Run: headless pygame with SDL's dummy video driver; simulated clock (each Clock.tick advances the game by its frame time, no real sleeping); random seed 0; keys injected as events and as key.get_pressed() state; no mouse input.
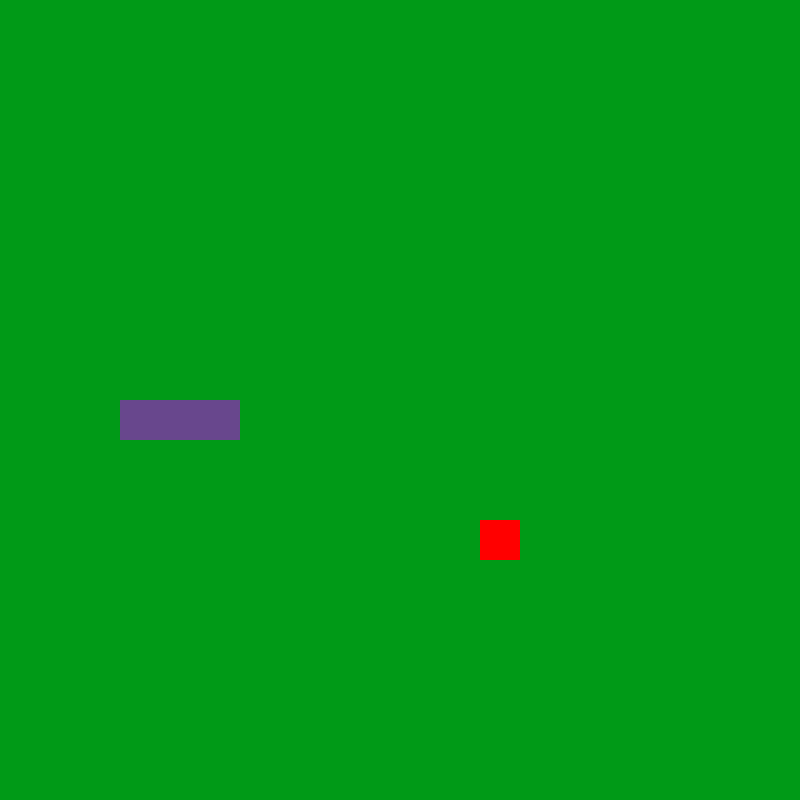
Frame 1 of 4 · flips 1–60 · no input
Frame 2 of 4 · flips 61–180 · tapped SPACE, RETURN · held RIGHT (→), D · screen unchanged from frame 1, image omitted
Frame 3 of 4 · flips 181–300 · held DOWN (↓), S · screen unchanged from frame 2, image omitted
Frame 4 of 4 · flips 301–420 · held LEFT (←), A, UP (↑), W · screen unchanged from frame 3, image omitted

The pygame program that drew these frames:

import pygame, sys
from pygame.math import Vector2
import random

class Fruit:
    def __init__(self):
        self.randomize()


    def draw_fruit(self):
        # create a rect for the fruit and draw it
        fruit_rect = pygame.Rect(self.position.x*cell_size, self.position.y*cell_size, cell_size, cell_size)
        pygame.draw.rect(screen, 'red', fruit_rect)

    def randomize(self):
        # creates a random position vector
        self.x = random.randint(0, cell_number-1)
        self.y = random.randint(0, cell_number-1)
        self.position = Vector2(self.x, self.y)

class Snake:
    def __init__(self):
        # create the body of a snake with 3 blocks length
        self.body = [Vector2(5, 10), Vector2(4, 10), Vector2(3, 10)]  # each element is a position vector
        self.direction = Vector2(1,0)
        self.new_block = False

    def draw_snake(self):
        for block in self.body:
            x_pos = block.x*cell_size
            y_pos = block.y*cell_size
            snake_rect = pygame.Rect(x_pos, y_pos, cell_size, cell_size)
            pygame.draw.rect(screen, (104, 71, 141), snake_rect)

    def move_snake(self):
        if self.new_block == True:
            body_copy = self.body[:]
            body_copy.insert(0, body_copy[0] + self.direction)
            self.body = body_copy[:]
            self.new_block = False
        else:
            body_copy = self.body[:-1]
            body_copy.insert(0, body_copy[0] + self.direction)
            self.body = body_copy[:]

    def add_block(self):
        self.new_block = True

class Main:
    def __init__(self):
        self.snake = Snake()
        self.fruit = Fruit()

    def update(self):
        self.snake.move_snake()
        self.check_collision()
        self.check_fail()

    def draw_elements(self):
        self.fruit.draw_fruit()
        self.snake.draw_snake()

    def check_collision(self):
        # checks if the snake ate the fruit and then add a new block to the body
        if self.fruit.position == self.snake.body[0]:
            self.fruit.randomize()
            self.snake.add_block()

    def check_fail(self):
        # checks if the snake hits the walls
        if self.snake.body[0].x < 0 or self.snake.body[0].x >= cell_number:
            self.game_over()
        if self.snake.body[0].y < 0 or self.snake.body[0].y >= cell_number:
            self.game_over()

        # checks if the snake hits its own body
        for block in self.snake.body[1:]:
            if block == self.snake.body[0]:
                self.game_over()

    def game_over(self):
        pygame.quit()
        sys.exit()




# general settings
pygame.init()
cell_size = 40
cell_number = 20
screen = pygame.display.set_mode((cell_size*cell_number, cell_size*cell_number))
clock = pygame.time.Clock()


surface = pygame.Surface((100, 200))
surface.fill('blue')
test_rect = surface.get_rect(center=(200, 250))

SCREEN_UPDATE = pygame.USEREVENT
pygame.time.set_timer(SCREEN_UPDATE, 150)

main_game = Main()

while True:
    # check player input
    for event in pygame.event.get():
        if event.type == pygame.QUIT:
            pygame.quit()
            sys.exit()
        if event.type == SCREEN_UPDATE:
            main_game.update()
        if event.type == pygame.KEYDOWN:
            if event.key == pygame.K_UP:
                if main_game.snake.direction.y != 1:
                    main_game.snake.direction = Vector2(0,-1)
            if event.key == pygame.K_DOWN:
                if main_game.snake.direction.y != -1:
                    main_game.snake.direction = Vector2(0,1)
            if event.key == pygame.K_RIGHT:
                if main_game.snake.direction.x != -1:
                    main_game.snake.direction = Vector2(1,0)
            if event.key == pygame.K_LEFT:
                if main_game.snake.direction.x != 1:
                    main_game.snake.direction = Vector2(-1,0)


    screen.fill((0, 154, 23))
    main_game.draw_elements()
    pygame.display.update()
    clock.tick(60)
